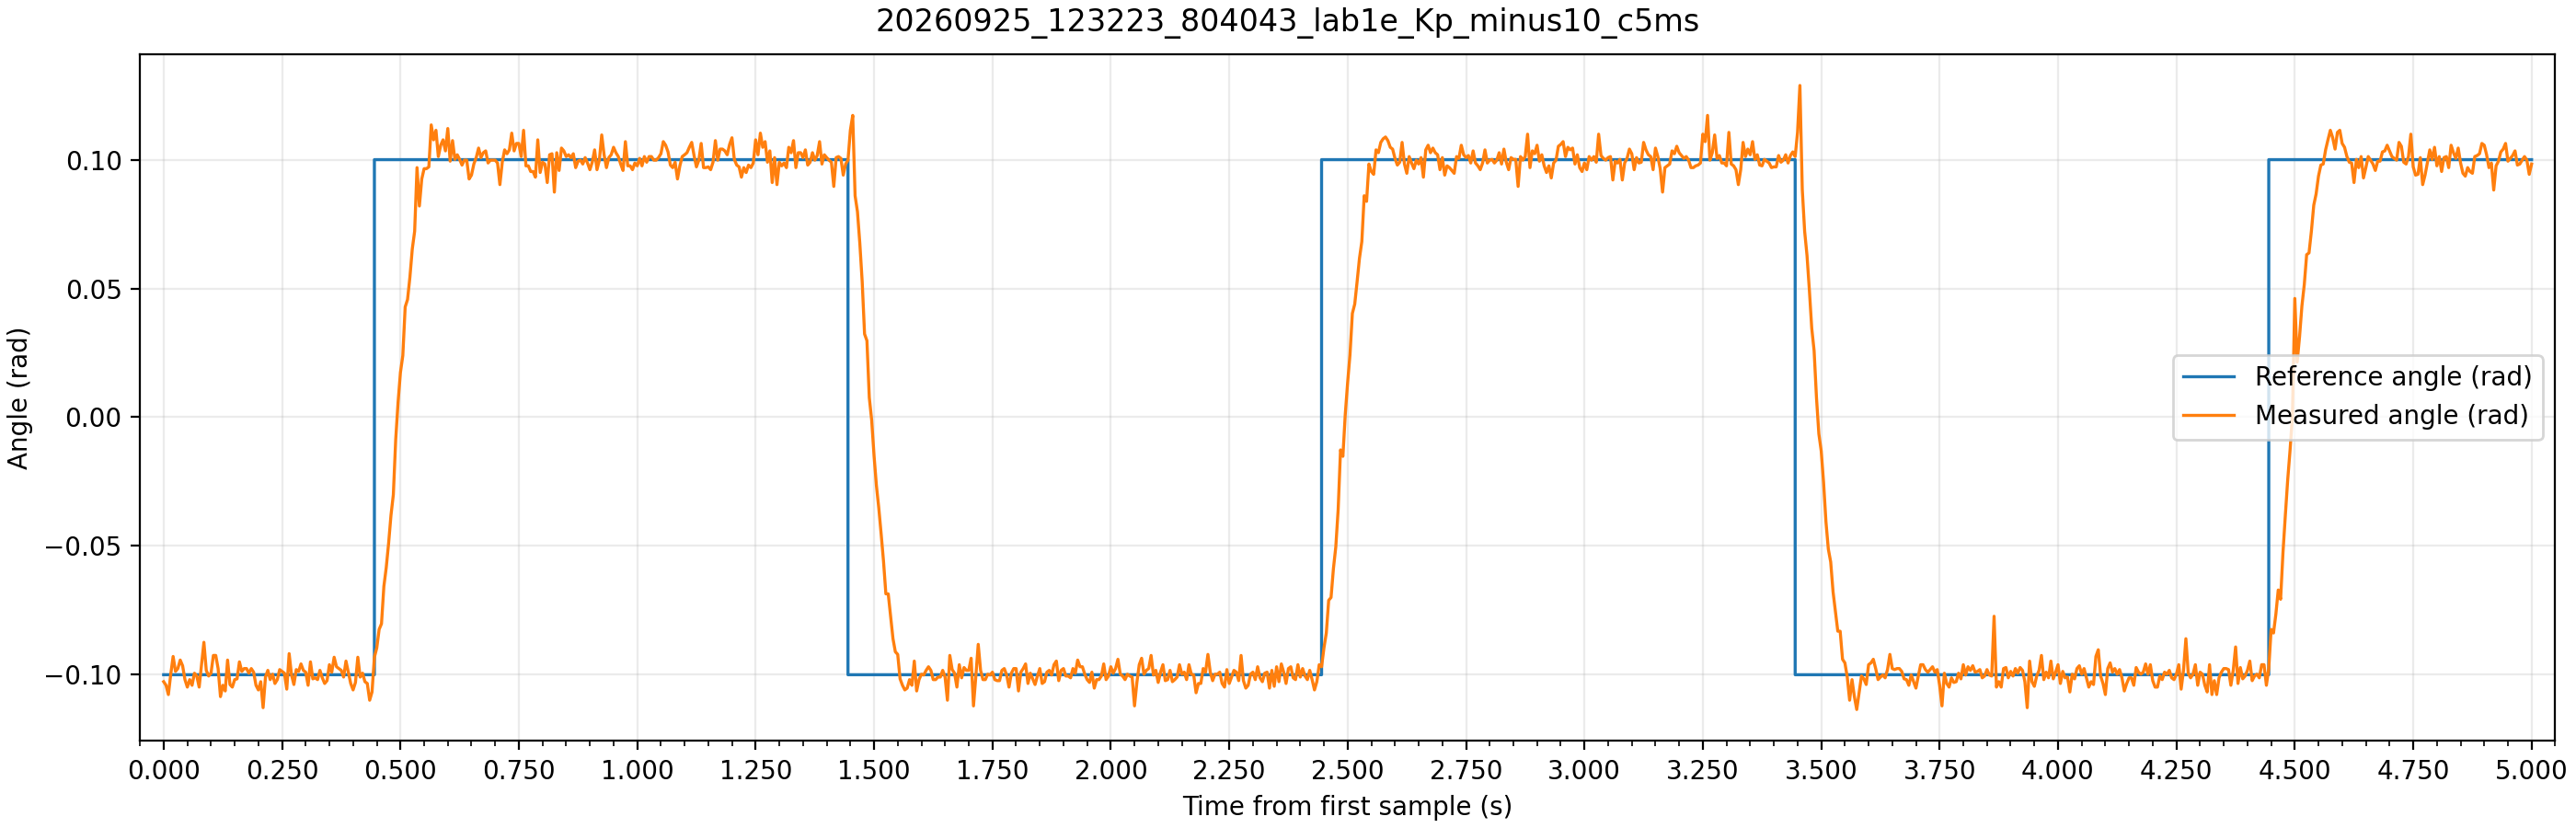

The file beside this chart, header and first rows:
time_ms, theta_ref, theta, control_voltage, motor_voltage
555.0, -0.1, -0.1027, -0.03, -0.4
560.0, -0.1, -0.1041, -0.04, -0.41
565.0, -0.1, -0.1077, -0.08, -0.45
570.0, -0.1, -0.0998, 0.0, 0.34
575.0, -0.1, -0.0929, 0.07, 0.41
580.0, -0.1, -0.0987, 0.01, 0.35
585.0, -0.1, -0.0976, 0.02, 0.36
590.0, -0.1, -0.0943, 0.06, 0.4
595.0, -0.1, -0.0965, 0.04, 0.38
600.0, -0.1, -0.1019, -0.02, -0.39
605.0, -0.1, -0.1048, -0.05, -0.42
610.0, -0.1, -0.1019, -0.02, -0.39
615.0, -0.1, -0.1041, -0.04, -0.41
620.0, -0.1, -0.0994, 0.01, 0.35
625.0, -0.1, -0.1005, -0.0, -0.37
630.0, -0.1, -0.1048, -0.05, -0.42
635.0, -0.1, -0.0961, 0.04, 0.38
640.0, -0.1, -0.0874, 0.13, 0.47
645.0, -0.1, -0.0983, 0.02, 0.36
650.0, -0.1, -0.1005, -0.0, -0.37
655.0, -0.1, -0.0994, 0.01, 0.35
660.0, -0.1, -0.0925, 0.07, 0.41
665.0, -0.1, -0.0925, 0.07, 0.41
670.0, -0.1, -0.0976, 0.02, 0.36
675.0, -0.1, -0.1085, -0.08, -0.45
680.0, -0.1, -0.1041, -0.04, -0.41
685.0, -0.1, -0.1063, -0.06, -0.43
690.0, -0.1, -0.0943, 0.06, 0.4
695.0, -0.1, -0.1038, -0.04, -0.41
700.0, -0.1, -0.1048, -0.05, -0.42
705.0, -0.1, -0.1019, -0.02, -0.39
710.0, -0.1, -0.1016, -0.02, -0.39
715.0, -0.1, -0.095, 0.05, 0.39
720.0, -0.1, -0.0987, 0.01, 0.35
725.0, -0.1, -0.0976, 0.02, 0.36
730.0, -0.1, -0.0976, 0.02, 0.36
735.0, -0.1, -0.0994, 0.01, 0.35
740.0, -0.1, -0.0976, 0.02, 0.36
745.0, -0.1, -0.099, 0.01, 0.35
750.0, -0.1, -0.1041, -0.04, -0.41
755.0, -0.1, -0.1059, -0.06, -0.43
760.0, -0.1, -0.1027, -0.03, -0.4
765.0, -0.1, -0.1128, -0.13, -0.5
770.0, -0.1, -0.1009, -0.01, -0.38
775.0, -0.1, -0.0983, 0.02, 0.36
780.0, -0.1, -0.1019, -0.02, -0.39
785.0, -0.1, -0.0998, 0.0, 0.34
790.0, -0.1, -0.1034, -0.03, -0.4
795.0, -0.1, -0.1019, -0.02, -0.39
800.0, -0.1, -0.098, 0.02, 0.36
805.0, -0.1, -0.0987, 0.01, 0.35
810.0, -0.1, -0.0994, 0.01, 0.35
815.0, -0.1, -0.1056, -0.06, -0.43
820.0, -0.1, -0.0918, 0.08, 0.42
825.0, -0.1, -0.1001, -0.0, -0.37
830.0, -0.1, -0.1038, -0.04, -0.41
835.0, -0.1, -0.098, 0.02, 0.36
840.0, -0.1, -0.0987, 0.01, 0.35
845.0, -0.1, -0.0958, 0.04, 0.38
850.0, -0.1, -0.0983, 0.02, 0.36
... 941 more rows
